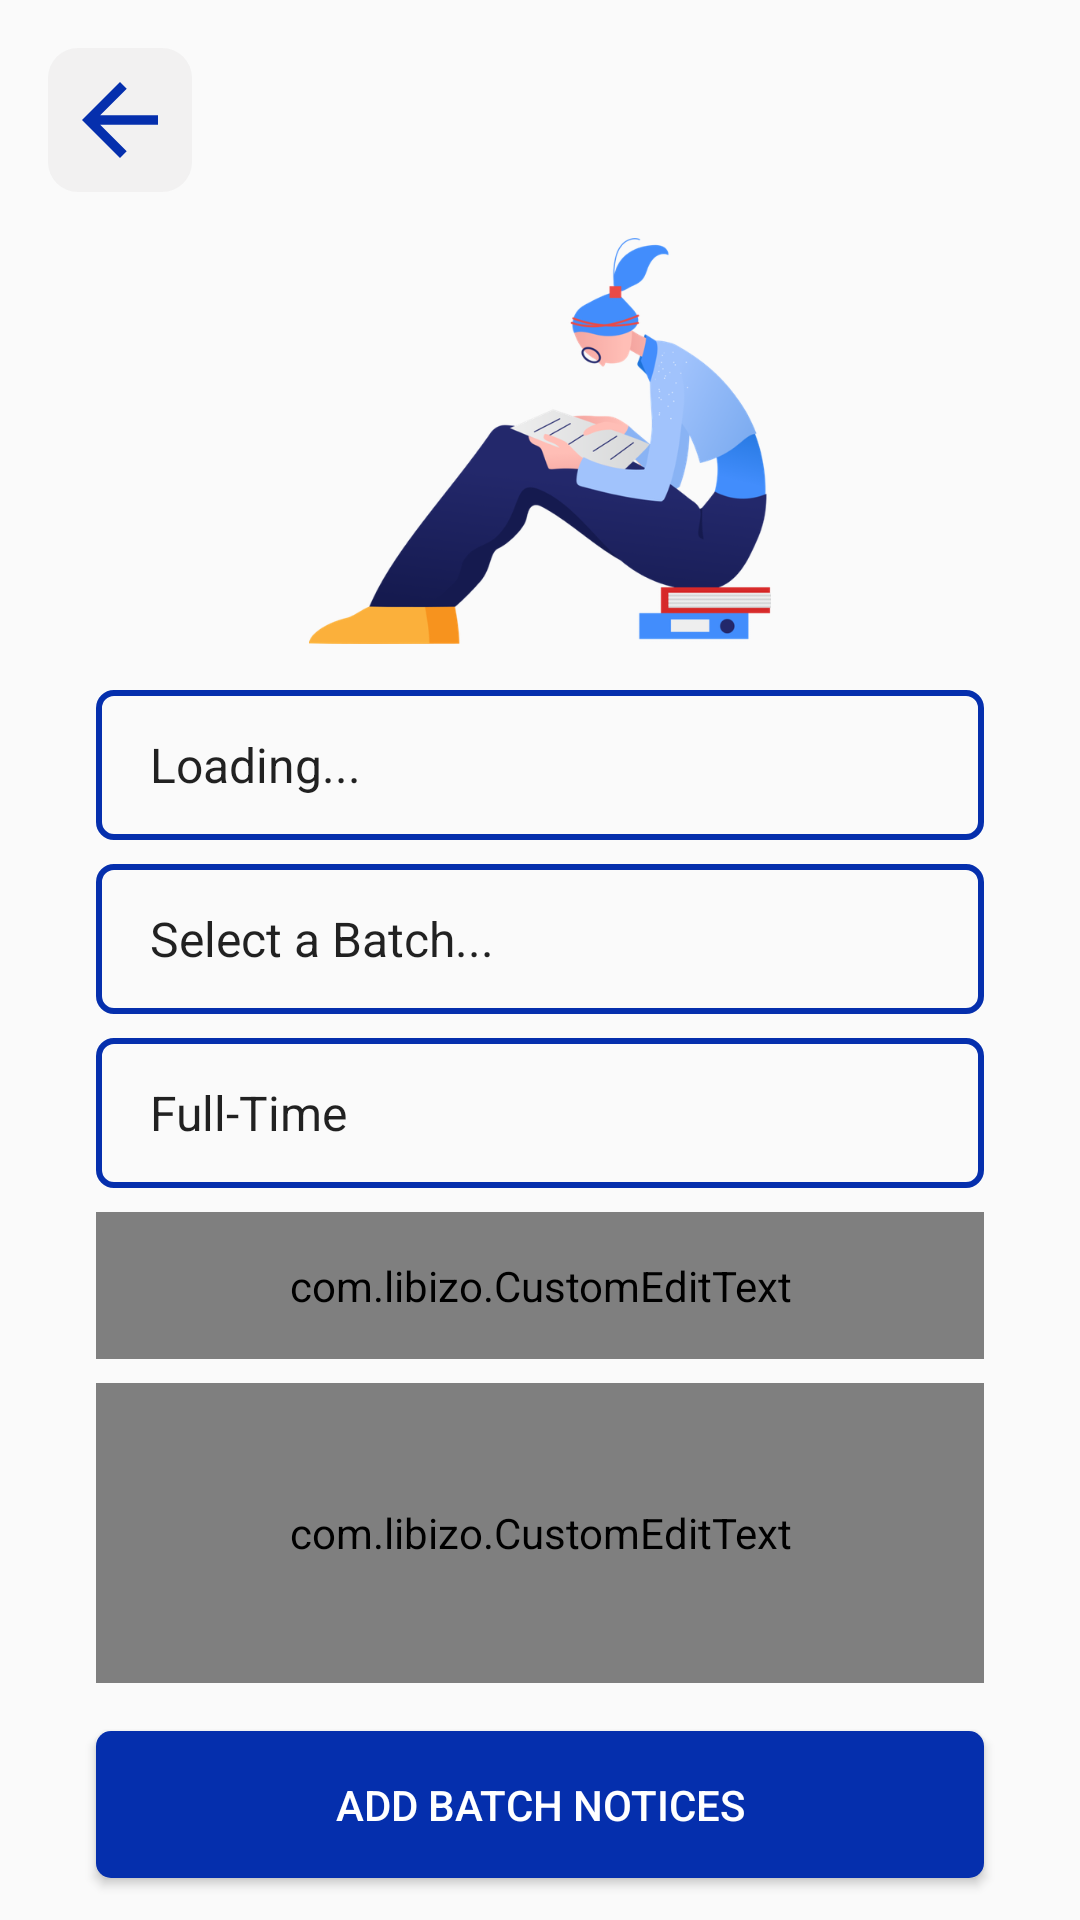

Here is an Android app screen rendered from its layout file. Give the layout XML and the strings, colors and styles it references.
<!-- AndroidManifest.xml: application theme Theme.PocketUniAdmin -->
<!-- res/layout/activity_add_batch_notice.xml -->
<?xml version="1.0" encoding="utf-8"?>
<androidx.constraintlayout.widget.ConstraintLayout xmlns:android="http://schemas.android.com/apk/res/android"
    xmlns:app="http://schemas.android.com/apk/res-auto"
    xmlns:tools="http://schemas.android.com/tools"
    android:layout_width="match_parent"
    android:layout_height="match_parent"
    tools:context=".views.AddBatchNoticeActivity">

    <ImageView
        android:id="@+id/btn_backAddBatchNotice"
        android:layout_width="48dp"
        android:layout_height="48dp"
        android:layout_marginStart="16dp"
        android:layout_marginTop="16dp"
        android:background="@drawable/ic_menu_background"
        android:padding="5dp"
        android:src="@drawable/ic_back"
        app:layout_constraintStart_toStartOf="parent"
        app:layout_constraintTop_toTopOf="parent" />

    <ImageView
        android:id="@+id/imageView13"
        android:layout_width="match_parent"
        android:layout_height="150dp"
        android:layout_marginTop="8dp"
        android:src="@drawable/ic_batch_notices"
        app:layout_constraintEnd_toEndOf="parent"
        app:layout_constraintHorizontal_bias="0.0"
        app:layout_constraintStart_toStartOf="parent"
        app:layout_constraintTop_toBottomOf="@+id/btn_backAddBatchNotice" />

    <ScrollView
        android:id="@+id/scrollView3"
        android:layout_width="match_parent"
        android:layout_height="0dp"
        app:layout_constraintBottom_toBottomOf="parent"
        app:layout_constraintEnd_toEndOf="parent"
        app:layout_constraintStart_toStartOf="parent"
        app:layout_constraintTop_toBottomOf="@+id/imageView13">

        <androidx.constraintlayout.widget.ConstraintLayout
            android:layout_width="match_parent"
            android:layout_height="wrap_content">

            <Spinner
                android:id="@+id/notice_addSpinnerBatch"
                android:layout_width="0dp"
                android:layout_height="50dp"
                android:layout_marginStart="32dp"
                android:layout_marginTop="8dp"
                android:layout_marginEnd="32dp"
                android:background="@drawable/spinner_background"
                android:entries="@array/sample_array"
                app:layout_constraintEnd_toEndOf="parent"
                app:layout_constraintStart_toStartOf="parent"
                app:layout_constraintTop_toTopOf="parent" />

            <Spinner
                android:id="@+id/notice_addSpinnerCourse"
                android:layout_width="0dp"
                android:layout_height="50dp"
                android:layout_marginStart="32dp"
                android:layout_marginTop="8dp"
                android:layout_marginEnd="32dp"
                android:background="@drawable/spinner_background"
                android:entries="@array/sample_array_1"
                app:layout_constraintEnd_toEndOf="parent"
                app:layout_constraintStart_toStartOf="parent"
                app:layout_constraintTop_toBottomOf="@+id/notice_addSpinnerBatch" />

            <Spinner
                android:id="@+id/notice_addSpinnerBatchType"
                android:layout_width="0dp"
                android:layout_height="50dp"
                android:layout_marginStart="32dp"
                android:layout_marginTop="8dp"
                android:layout_marginEnd="32dp"
                android:background="@drawable/spinner_background"
                android:entries="@array/batch_types"
                app:layout_constraintEnd_toEndOf="parent"
                app:layout_constraintStart_toStartOf="parent"
                app:layout_constraintTop_toBottomOf="@+id/notice_addSpinnerCourse" />

            <com.libizo.CustomEditText
                android:id="@+id/notice_addTitleBatch"
                android:layout_width="match_parent"
                android:layout_height="wrap_content"
                android:layout_marginStart="32dp"
                android:layout_marginTop="8dp"
                android:layout_marginEnd="32dp"
                android:hint="Notice Title"
                android:inputType="textPersonName"
                app:libIZO_setClearIconVisible="true"
                android:padding="15dp"
                android:textSize="16sp"
                app:layout_constraintEnd_toEndOf="parent"
                app:layout_constraintStart_toStartOf="parent"
                app:layout_constraintTop_toBottomOf="@+id/notice_addSpinnerBatchType"
                app:libIZO_clearIconTint="@color/primary_blue"
                app:libIZO_setBorderColor="@color/primary_blue"
                app:libIZO_setBorderView="true"
                app:libIZO_setCornerRadius="5dp"
                app:libIZO_setStrokeWidth="1.5dp" />

            <com.libizo.CustomEditText
                android:id="@+id/notice_addTextBatch"
                android:layout_width="match_parent"
                android:layout_height="100dp"
                android:layout_marginStart="32dp"
                android:layout_marginTop="8dp"
                android:layout_marginEnd="32dp"
                android:gravity="top|left"
                android:hint="Notice"
                android:inputType="textPersonName"
                android:padding="15dp"
                android:textSize="16sp"
                app:layout_constraintEnd_toEndOf="parent"
                app:layout_constraintStart_toStartOf="parent"
                app:layout_constraintTop_toBottomOf="@+id/notice_addTitleBatch"
                app:libIZO_clearIconTint="@color/primary_blue"
                app:libIZO_setBorderColor="@color/primary_blue"
                app:libIZO_setBorderView="true"
                app:libIZO_setCornerRadius="5dp"
                app:libIZO_setStrokeWidth="1.5dp" />

            <Button
                android:id="@+id/btnAddBNotice"
                android:layout_width="match_parent"
                android:layout_height="wrap_content"
                android:layout_marginStart="32dp"
                android:layout_marginTop="16dp"
                android:layout_marginEnd="32dp"
                android:layout_marginBottom="8dp"
                android:background="@drawable/custom_button_background"
                android:padding="15sp"
                android:text="Add Batch Notices"
                android:textColor="@color/white"
                app:layout_constraintBottom_toBottomOf="parent"
                app:layout_constraintEnd_toEndOf="parent"
                app:layout_constraintStart_toStartOf="parent"
                app:layout_constraintTop_toBottomOf="@+id/notice_addTextBatch" />
        </androidx.constraintlayout.widget.ConstraintLayout>
    </ScrollView>

</androidx.constraintlayout.widget.ConstraintLayout>
<!-- resources referenced by this layout -->
<resources>
  <string-array name="batch_types">
          <item>Full-Time</item>
          <item>Part-Time</item>
      </string-array>
  <string-array name="sample_array">
          <item>Loading...</item>
      </string-array>
  <string-array name="sample_array_1">
          <item>Select a Batch...</item>
      </string-array>
  <color name="primary_blue">#052FAD</color>
  <color name="white">#FFFFFFFF</color>
  <!-- drawable custom_button_background (drawable) -->
  <?xml version="1.0" encoding="utf-8"?>
  <selector xmlns:android="http://schemas.android.com/apk/res/android" >
      <item android:state_pressed="true" >
          <shape android:shape="rectangle"  >
              <corners android:radius="3dip" />
              <solid  android:color="@color/secondary_blue"/>
              
              
          </shape>
      </item>
      
      
      
      
      
      
      
      <item >
          <shape android:shape="rectangle"  >
              <corners android:radius="5dip" />
              <solid  android:color="@color/primary_blue"/>
              
              
          </shape>
      </item>
  </selector>
  <!-- drawable ic_back (drawable) -->
  <vector android:height="32dp" android:tint="#052FAD"
      android:viewportHeight="24" android:viewportWidth="24"
      android:width="32dp" xmlns:android="http://schemas.android.com/apk/res/android">
      <path android:fillColor="@android:color/white" android:pathData="M20,11H7.83l5.59,-5.59L12,4l-8,8 8,8 1.41,-1.41L7.83,13H20v-2z"/>
  </vector>
  <!-- drawable ic_batch_notices: png bitmap (drawable-hdpi, 32668 bytes) -->
  <!-- drawable ic_menu_background (drawable) -->
  <?xml version="1.0" encoding="utf-8"?>
  <shape android:shape="rectangle"
      xmlns:android="http://schemas.android.com/apk/res/android">
      <solid android:color="#2AC5C4C4" />
      <corners android:radius="10dp"/>
  
  </shape>
  <!-- drawable spinner_background (drawable) -->
  <?xml version="1.0" encoding="utf-8"?>
  <layer-list xmlns:android="http://schemas.android.com/apk/res/android">
      <item>
          <shape xmlns:android="http://schemas.android.com/apk/res/android">
              <solid
                  android:color="@android:color/transparent"/>
              <corners
                  android:radius="5dp"/>
              <padding
                  android:left="10dp"
                  android:top="10dp"
                  android:right="10dp"
                  android:bottom="10dp" />
              <stroke
                  android:color="@color/primary_blue"
                  android:width="2dp"/>
          </shape>
      </item>
  </layer-list>
  <style name="Theme.PocketUniAdmin" parent="@style/Theme.AppCompat.Light.NoActionBar">
          
          <item name="colorPrimary">@color/primary_blue</item>
          <item name="colorPrimaryVariant">@color/secondary_blue</item>
          <item name="colorOnPrimary">@color/white</item>
          
          <item name="colorSecondary">@color/primary_blue</item>
          <item name="colorSecondaryVariant">@color/secondary_blue</item>
          <item name="colorOnSecondary">@color/black</item>
          
          <item name="android:statusBarColor" tools:targetApi="l">?attr/colorPrimaryVariant</item>
          
      </style>
  <color name="secondary_blue">#85A5F6</color>
  <color name="black">#FF000000</color>
</resources>
